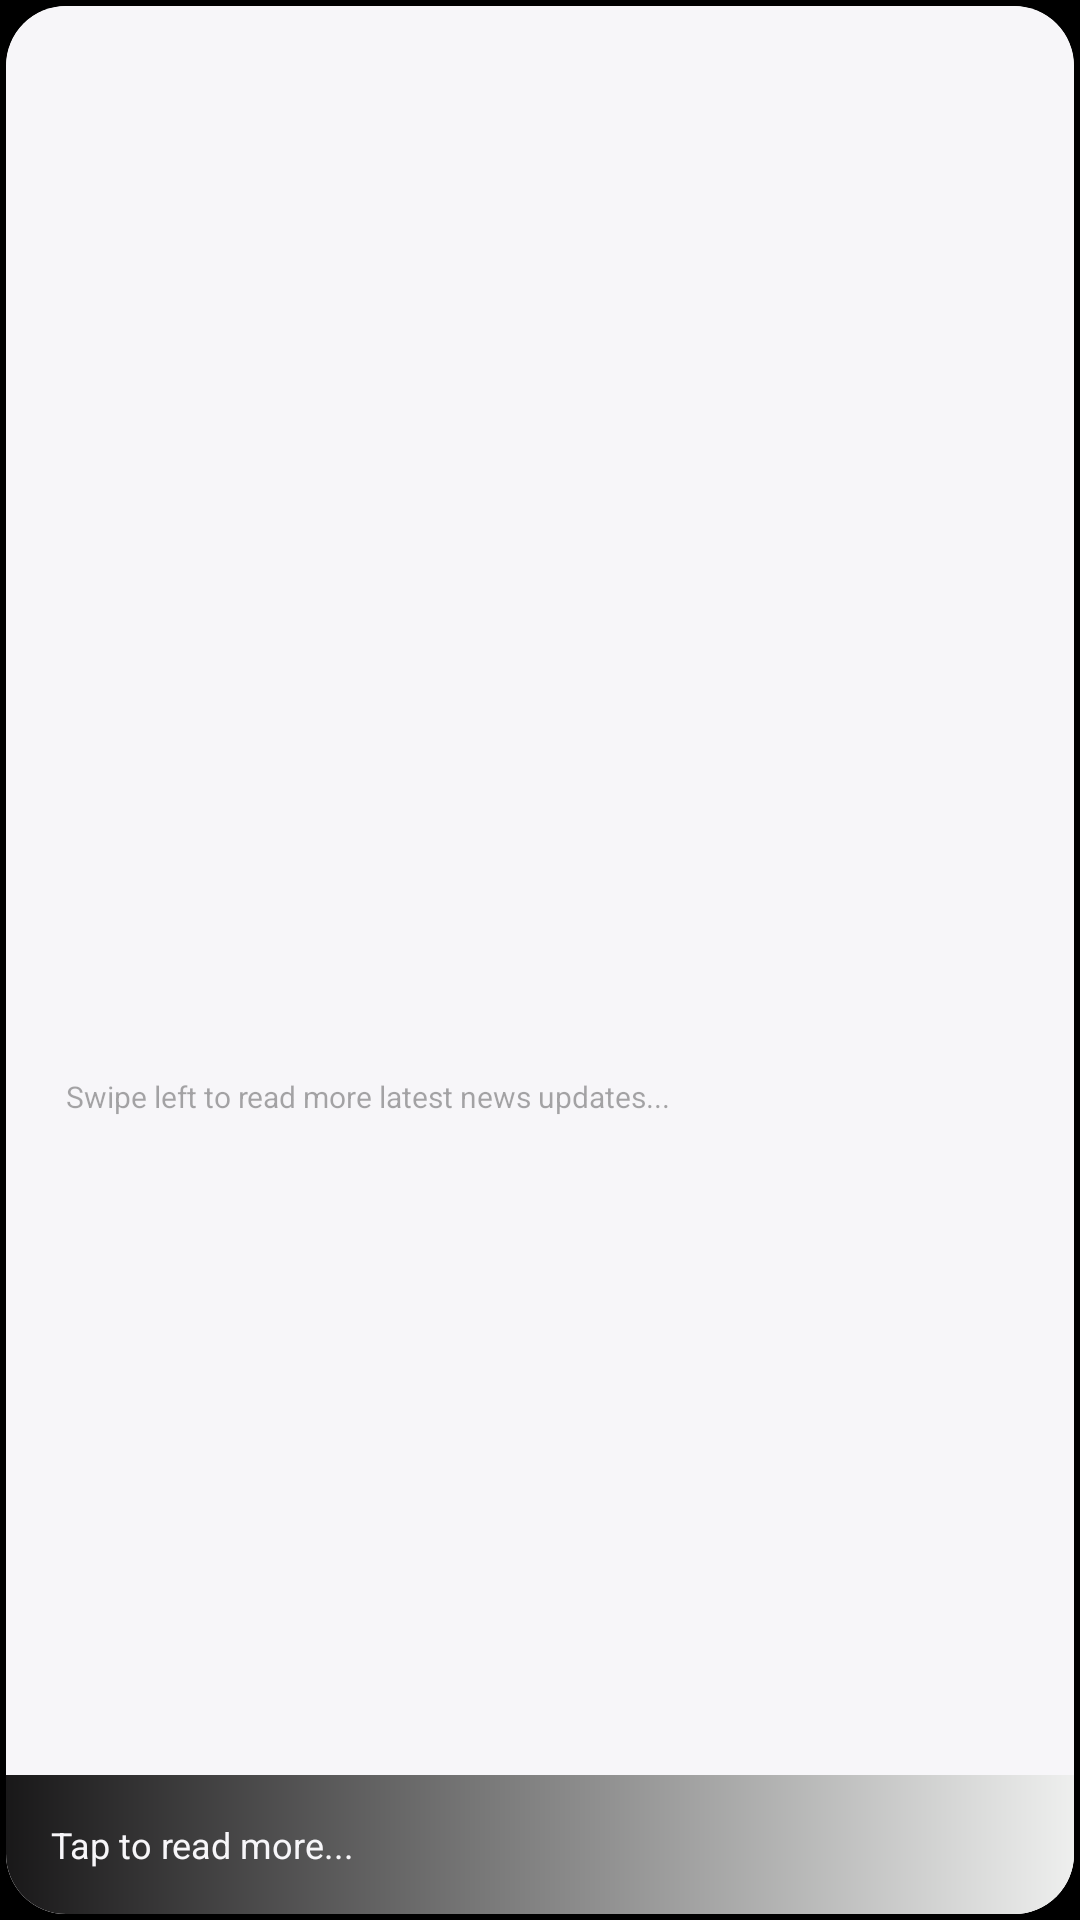

Here is an Android app screen rendered from its layout file. Give the layout XML and the strings, colors and styles it references.
<!-- AndroidManifest.xml: application theme DefaultAppTheme -->
<!-- res/layout/news_card.xml -->
<?xml version="1.0" encoding="utf-8"?>
<FrameLayout xmlns:android="http://schemas.android.com/apk/res/android"
    xmlns:app="http://schemas.android.com/apk/res-auto"
    xmlns:tools="http://schemas.android.com/tools"
    android:layout_width="match_parent"
    android:layout_height="match_parent"
    android:background="#000000">

    <androidx.cardview.widget.CardView
        android:layout_width="match_parent"
        android:layout_height="match_parent"
        android:layout_margin="2dp"
        android:background="@color/white"
        app:cardCornerRadius="20dp">

        <androidx.constraintlayout.widget.ConstraintLayout
            android:layout_width="match_parent"
            android:layout_height="match_parent"
            android:background="@color/white">

            <ImageView
                android:id="@+id/ivImage"
                android:layout_width="match_parent"
                android:layout_height="270dp"
                android:background="@drawable/img_bg"
                app:layout_constraintLeft_toLeftOf="parent"
                app:layout_constraintTop_toTopOf="parent" />

            <TextView
                android:id="@+id/tvHeading"
                android:layout_width="match_parent"
                android:layout_height="wrap_content"
                android:layout_marginTop="15dp"
                android:paddingLeft="20dp"
                android:paddingRight="20dp"
                android:textColor="@color/black"
                android:textSize="20dp"
                app:layout_constraintLeft_toLeftOf="parent"
                app:layout_constraintTop_toBottomOf="@id/ivImage"
                tools:text="Heading" />

            <TextView
                android:id="@+id/tvDescription"
                android:layout_width="match_parent"
                android:layout_height="wrap_content"
                android:layout_marginTop="12dp"
                android:paddingLeft="20dp"
                android:paddingRight="20dp"
                android:textColor="@color/lightblack"
                android:textSize="17dp"
                app:layout_constraintLeft_toLeftOf="parent"
                app:layout_constraintTop_toBottomOf="@id/tvHeading"
                tools:text="3 people were found quarantined ran away today idioys" />

            <TextView
                android:id="@+id/tvReadMore"
                android:layout_width="match_parent"
                android:layout_height="wrap_content"
                android:background="@drawable/black_gradient"
                android:padding="15dp"
                android:text="Tap to read more..."
                android:textColor="@color/white"
                android:textSize="12dp"
                app:layout_constraintBottom_toBottomOf="parent"
                app:layout_constraintLeft_toLeftOf="parent" />

            <TextView
                android:layout_width="wrap_content"
                android:layout_height="wrap_content"
                android:layout_marginLeft="20dp"
                android:layout_marginTop="10dp"
                android:text="Swipe left to read more latest news updates..."
                android:textSize="10dp"
                android:textColor="#57000000"
                app:layout_constraintLeft_toLeftOf="parent"
                app:layout_constraintTop_toBottomOf="@+id/tvDescription" />
        </androidx.constraintlayout.widget.ConstraintLayout>
    </androidx.cardview.widget.CardView>

</FrameLayout>
<!-- resources referenced by this layout -->
<resources>
  <color name="black">#191819</color>
  <color name="lightblack">#CD191819</color>
  <color name="white">#f7f6f9</color>
  <!-- drawable black_gradient (drawable) -->
  <?xml version="1.0" encoding="utf-8"?>
  <shape xmlns:android="http://schemas.android.com/apk/res/android">
  
      <gradient
          android:startColor="@color/black"
          android:endColor="@color/grey"
          />
  </shape>
  <style name="DefaultAppTheme" parent="Theme.AppCompat.Light.NoActionBar">
          
          <item name="colorPrimary">@color/black</item>
          <item name="colorPrimaryDark">@color/colorPrimaryDark</item>
          <item name="colorAccent">@color/colorAccent</item>
      </style>
  <color name="grey">#eeefee</color>
  <color name="colorPrimaryDark">#191819</color>
  <color name="colorAccent">#191819</color>
</resources>
